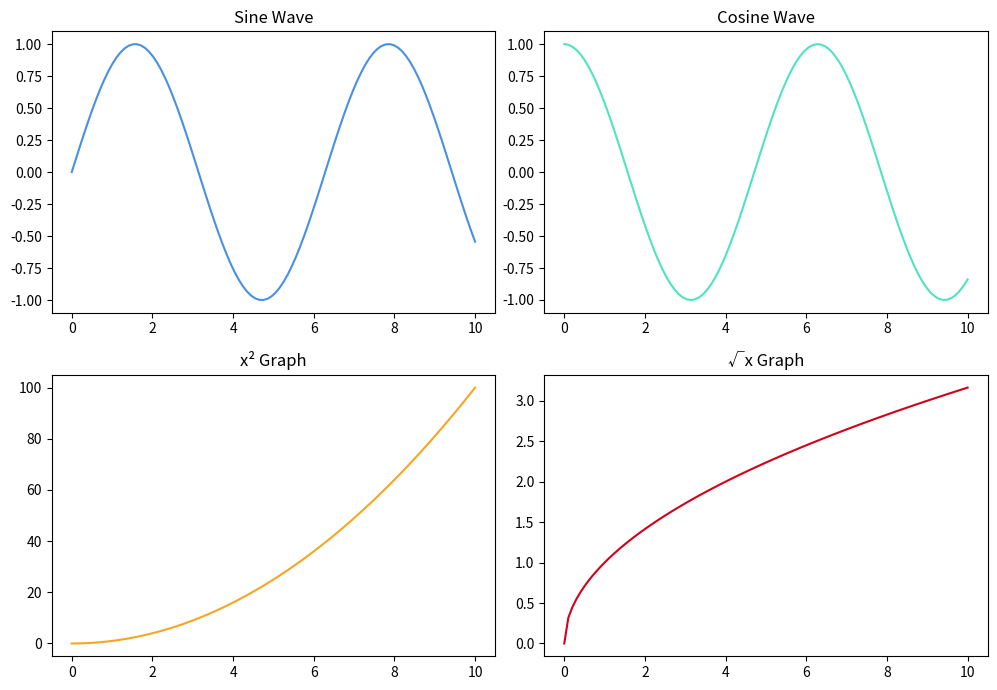

This figure's Python source:
#Subplot
import matplotlib.pyplot as plt
import numpy as np

# Sample Data
x = np.linspace(0, 10, 100)
y1 = np.sin(x)
y2 = np.cos(x)
y3 = x**2
y4 = np.sqrt(x)

# Create figure and subplots
fig, axs = plt.subplots(2, 2, figsize=(10, 7))

# Plot 1 - Sine
axs[0, 0].plot(x, y1, color="#4A90E2")
axs[0, 0].set_title("Sine Wave")

# Plot 2 - Cosine
axs[0, 1].plot(x, y2, color="#50E3C2")
axs[0, 1].set_title("Cosine Wave")

# Plot 3 - Square
axs[1, 0].plot(x, y3, color="#F5A623")
axs[1, 0].set_title("x² Graph")

# Plot 4 - Square Root
axs[1, 1].plot(x, y4, color="#D0021B")
axs[1, 1].set_title("√x Graph")

# Adjust spacing
plt.tight_layout()

plt.show()